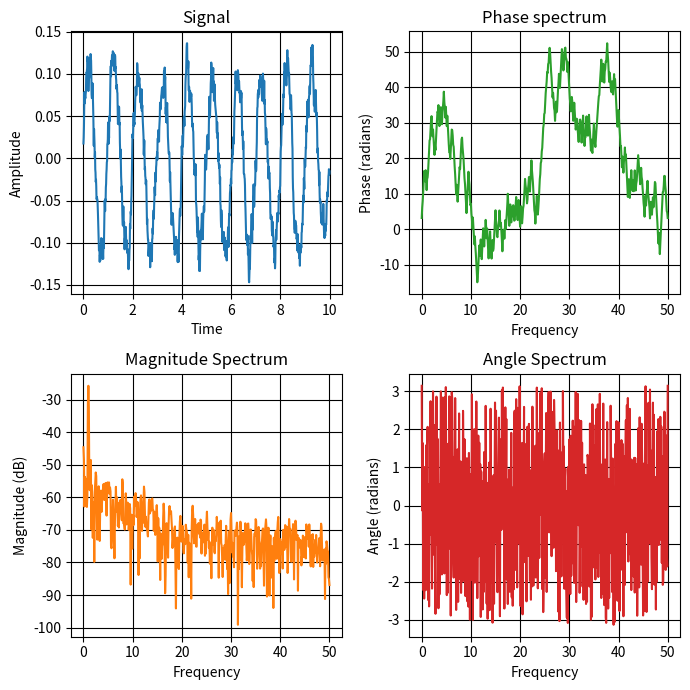

The script that saved this image:
#Spectral representation
import numpy as np
import matplotlib.pyplot as plt
np.random.seed(0)
dt = 0.01 #Sampling interval
Fs = 1/dt #Sampling Frequency
t = np.arange(0,10,dt)

#generate noise
nse = np.random.randn(len(t))
r = np.exp(-t/0.05)
cnse = np.convolve(nse,r)*dt
cnse = cnse[:len(t)]

s = 0.1*np.sin(2*np.pi*t)+cnse #The signal is cut here since we cannot get a complete sine wave

fig,axes = plt.subplots(nrows = 2, ncols = 2, figsize=(7,7))

#Plot time signal
axes[0,0].set_title("Signal")
axes[0,0].plot(t,s,color = 'C0')
axes[0,0].set_xlabel("Time")
axes[0,0].set_ylabel('Amplitude')
axes[0,0].grid(True,color = 'black')

#Plot different spectra
axes[1,0].set_title("Magnitude Spectrum")
axes[1,0].magnitude_spectrum(s,Fs = Fs,scale = 'dB',color = 'C1')
axes[1,0].grid(True,color = 'black')

axes[0,1].set_title("Phase spectrum")
axes[0,1].phase_spectrum(s,Fs=Fs,color='C2')
axes[0,1].grid(True,color = 'black')

axes[1,1].set_title("Angle Spectrum")
axes[1,1].angle_spectrum(s,Fs=Fs,color = 'C3')
axes[1,1].grid(True,color='black')


fig.tight_layout()
plt.show()
